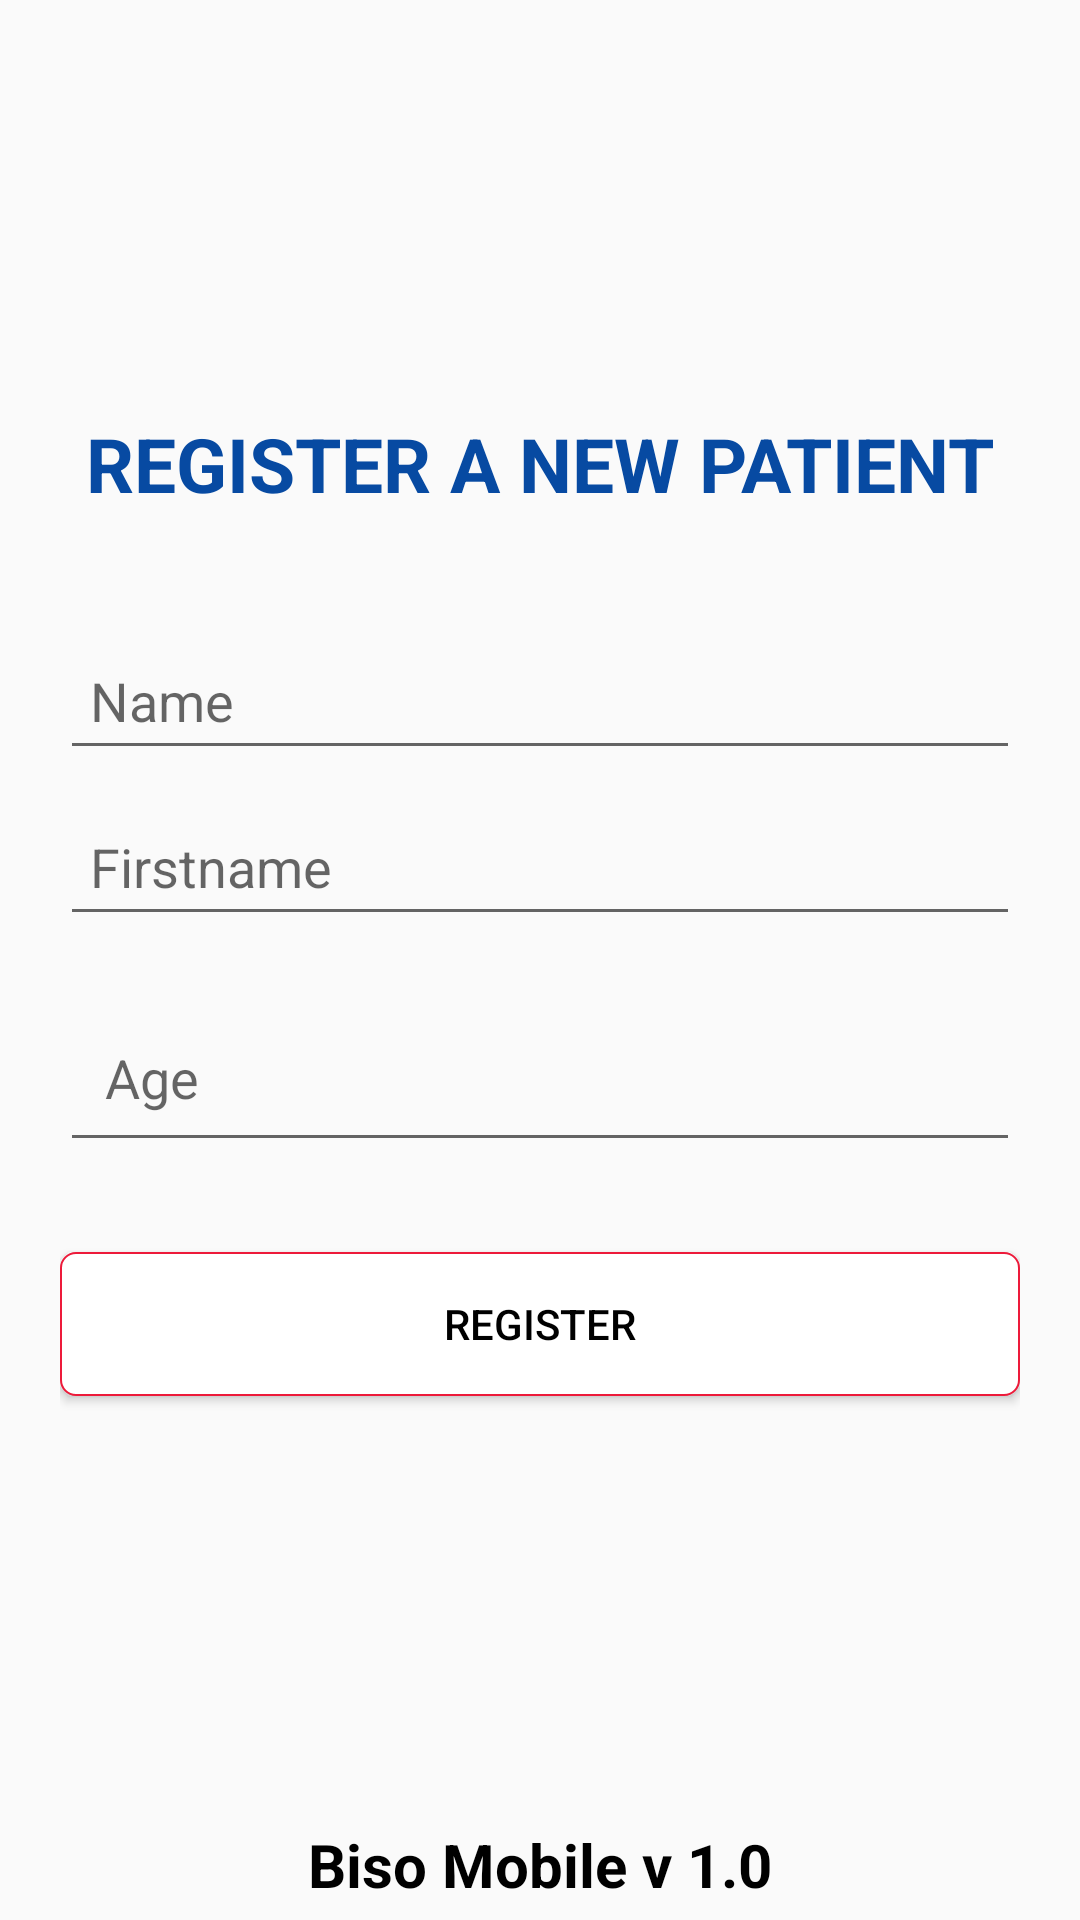

Layout XML and referenced resources for this Android screen:
<!-- AndroidManifest.xml: application theme AppTheme -->
<!-- res/layout/patient.xml -->
<?xml version="1.0" encoding="utf-8"?>
<RelativeLayout xmlns:android="http://schemas.android.com/apk/res/android"
    android:layout_width="match_parent"
    android:id="@+id/rel1"
    android:layout_height="match_parent">

    

    <RelativeLayout
        android:id="@+id/header"
        android:layout_width="match_parent"
        android:layout_height="wrap_content"
        android:layout_alignParentTop="true"
        android:background="#FC9"
        android:gravity="center" >


    </RelativeLayout>

    

    <RelativeLayout
        android:id="@+id/footer"
        android:layout_width="match_parent"
        android:layout_height="wrap_content"
        android:layout_alignParentBottom="true"
        android:gravity="center" >

        <TextView
            android:id="@+id/mfooter"
            android:layout_width="wrap_content"
            android:layout_height="wrap_content"
            android:layout_margin="5dp"
            android:text="@string/app_message"
            android:textStyle="bold"
            android:textColor="#000"
            android:textSize="20sp" />
    </RelativeLayout>

    

    <RelativeLayout
        android:id="@+id/content"
        android:layout_width="fill_parent"
        android:layout_height="fill_parent"
        android:layout_above="@id/footer"
        android:layout_below="@id/header"
        android:gravity="center" >
        <LinearLayout
            android:orientation="vertical"
            android:layout_width="match_parent"
            android:layout_height="match_parent"
            android:padding="20dp"
            android:gravity="center"
            android:id="@+id/linear1">
            <TextView
                android:textColor="@color/colorPrimaryDark"
                android:id="@+id/text_field_title"
                android:layout_width="match_parent"
                android:layout_height="wrap_content"
                android:text="@string/newPatient"
                android:textSize="25sp"
                android:textStyle="bold"

                android:gravity="center"/>
            <android.support.design.widget.TextInputLayout
                android:layout_width="match_parent"
                android:layout_height="wrap_content"
                android:layout_marginTop="30dp" >

                <EditText
                    android:layout_width="match_parent"
                    android:layout_height="wrap_content"
                    android:id="@+id/lname"
                    android:hint="@string/hint_name"
                    android:inputType="text"
                    android:padding="10dp"/>

            </android.support.design.widget.TextInputLayout>
            <android.support.design.widget.TextInputLayout
                android:layout_width="match_parent"
                android:layout_height="wrap_content"
                android:layout_marginBottom="10dp" >

                <EditText
                    android:layout_width="match_parent"
                    android:layout_height="wrap_content"
                    android:id="@+id/fname"
                    android:hint="@string/hint_firstname"
                    android:inputType="text"
                    android:padding="10dp"/>

            </android.support.design.widget.TextInputLayout>

            <android.support.design.widget.TextInputLayout
                android:id="@+id/rTextName"
                android:layout_width="match_parent"
                android:layout_height="wrap_content"
                android:layout_marginBottom="10dp"
                >

                <EditText
                    android:layout_width="match_parent"
                    android:layout_height="wrap_content"
                    android:id="@+id/rAge"
                    android:hint="@string/hint_age"
                    android:inputType="phone"
                    android:digits="0123456789+"
                    android:padding="15dp"/>

            </android.support.design.widget.TextInputLayout>


            <Button
                android:layout_width="match_parent"
                android:layout_height="wrap_content"
                android:text="@string/register"
                android:layout_marginTop="20dp"
                android:background="@drawable/my_button_bg"
                android:textColor="@color/black"
                android:id="@+id/btnSave"/>

        </LinearLayout>


    </RelativeLayout>

</RelativeLayout>
<!-- resources referenced by this layout -->
<resources>
  <color name="black">#000</color>
  <color name="colorPrimaryDark">#074AA2</color>
  <!-- drawable my_button_bg (drawable) -->
  <?xml version="1.0" encoding="utf-8"?>
  <shape xmlns:android="http://schemas.android.com/apk/res/android"
      android:shape="rectangle">
      <gradient android:startColor="#FFFFFF"
          android:endColor="#FFFFFF"
          android:angle="270" />
      <corners android:radius="5dp" />
      <stroke android:width="2px" android:color="@color/colorPrimary" />
  </shape>
  <string name="app_message">Biso Mobile v 1.0</string>
  <string name="hint_age">Age</string>
  <string name="hint_firstname">Firstname</string>
  <string name="hint_name">Name</string>
  <string name="newPatient">REGISTER A  NEW  PATIENT</string>
  <string name="register">Register</string>
  <style name="AppTheme" parent="Theme.AppCompat.Light.DarkActionBar">
          
          <item name="colorPrimary">@color/colorPrimary</item>
          <item name="colorPrimaryDark">@color/colorPrimaryDark</item>
          <item name="colorAccent">@color/colorAccent</item>
      </style>
  <color name="colorPrimary">#ED1A3A</color>
  <color name="colorAccent">#FD9717</color>
</resources>
